Run: headless pygame with SDL's dummy video driver; simulated clock (each Clock.tick advances the game by its frame time, no real sleeping); random seed 0; keys injected as events and as key.get_pressed() state; mouse plan: one left click at the window centre at the start of phase 2, then a move to the lower-right quarter at the start of phase 3.
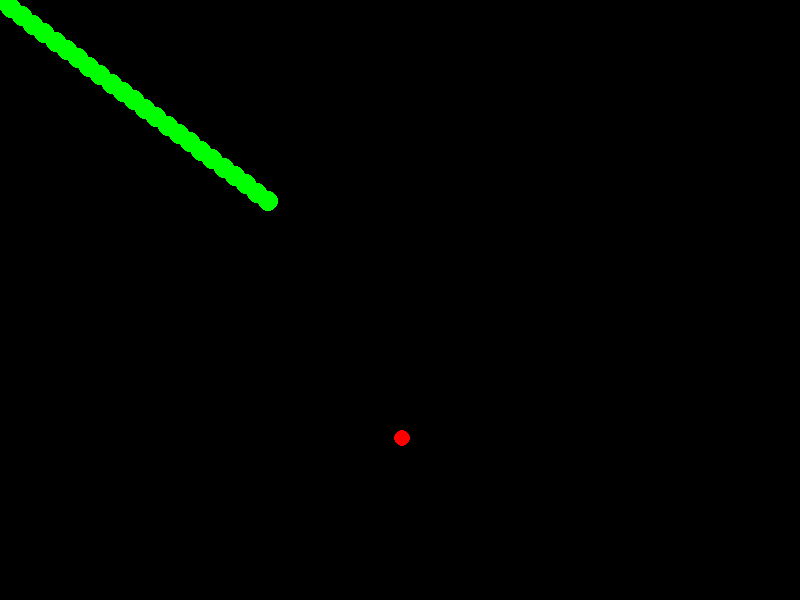
Frame 1 of 4 · flips 1–60 · no input
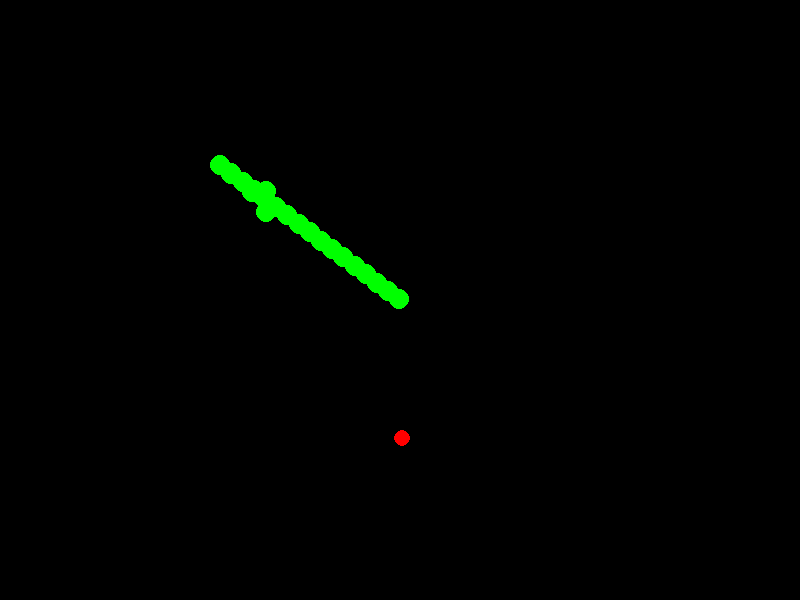
Frame 2 of 4 · flips 61–180 · clicked the window centre · tapped SPACE, RETURN · held RIGHT (→), D
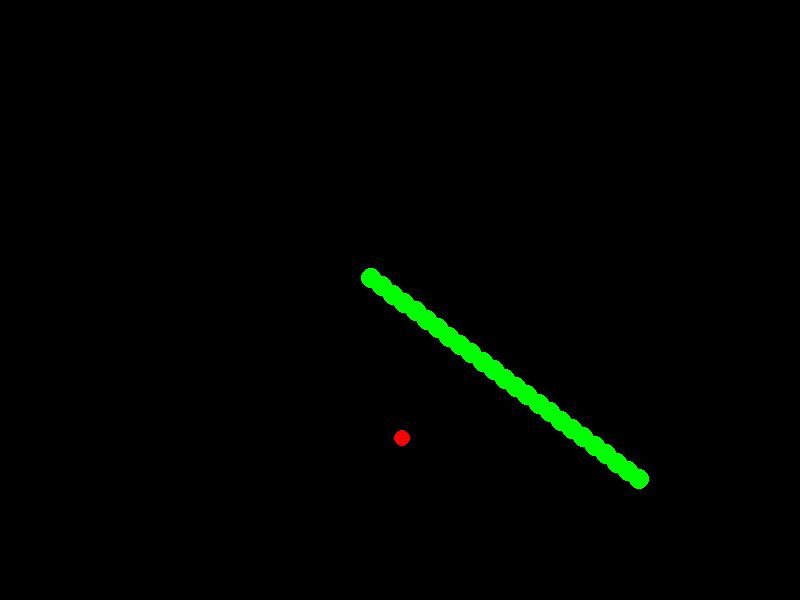
Frame 3 of 4 · flips 181–300 · moved the mouse to the lower-right quarter · held DOWN (↓), S
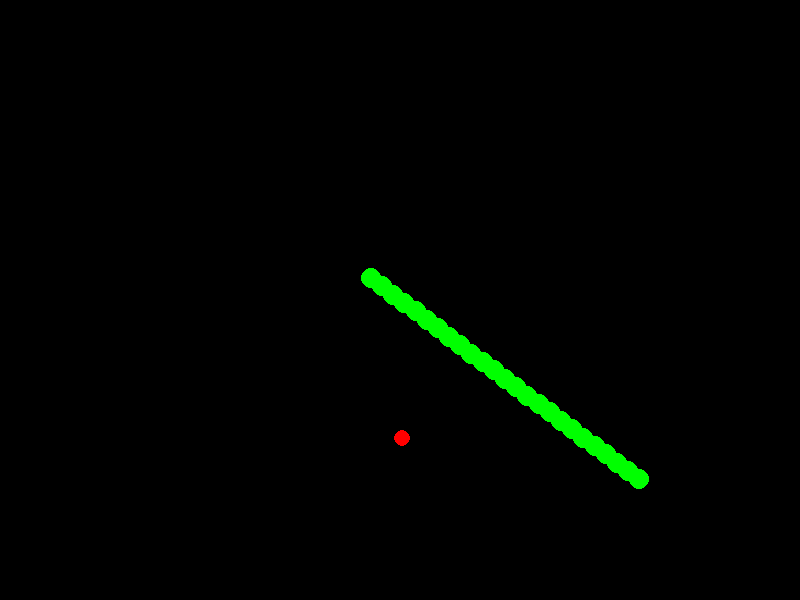
Frame 4 of 4 · flips 301–420 · held LEFT (←), A, UP (↑), W

The pygame program that drew these frames:

import pygame
import sys
import math
import random

# Initialize Pygame
pygame.init()

# Screen setup
WIDTH, HEIGHT = 800, 600
screen = pygame.display.set_mode((WIDTH, HEIGHT))
pygame.display.set_caption("Snake Follows Mouse with Food")

# Colors
BLACK = (0, 0, 0)
GREEN = (0, 255, 0)
RED = (255, 0, 0)

# Snake settings
SEGMENT_RADIUS = 10
NUM_SEGMENTS = 25
SEGMENT_SPACING = 14
SMOOTH_SPEED = 0.2

# Food settings
FOOD_RADIUS = 8

# Clock
clock = pygame.time.Clock()

# Initial snake segments
snake_segments = [(WIDTH // 2, HEIGHT // 2)] * NUM_SEGMENTS

# Create random food
def spawn_food():
    x = random.randint(FOOD_RADIUS, WIDTH - FOOD_RADIUS)
    y = random.randint(FOOD_RADIUS, HEIGHT - FOOD_RADIUS)
    return (x, y)

food_pos = spawn_food()

def update_snake():
    mouse_x, mouse_y = pygame.mouse.get_pos()
    
    head_x, head_y = snake_segments[0]
    dx = mouse_x - head_x
    dy = mouse_y - head_y
    dist = math.hypot(dx, dy)

    if dist != 0:
        dx /= dist
        dy /= dist

    new_head_x = head_x + dx * SMOOTH_SPEED * dist
    new_head_y = head_y + dy * SMOOTH_SPEED * dist
    new_head = (new_head_x, new_head_y)

    new_segments = [new_head]
    for i in range(1, NUM_SEGMENTS):
        prev_x, prev_y = new_segments[i - 1]
        curr_x, curr_y = snake_segments[i]
        dx = curr_x - prev_x
        dy = curr_y - prev_y
        dist = math.hypot(dx, dy)

        if dist == 0:
            new_segments.append((curr_x, curr_y))
        else:
            dx /= dist
            dy /= dist
            new_x = prev_x + dx * SEGMENT_SPACING
            new_y = prev_y + dy * SEGMENT_SPACING
            new_segments.append((new_x, new_y))

    return new_segments

def check_food_collision(head_pos, food_pos):
    hx, hy = head_pos
    fx, fy = food_pos
    dist = math.hypot(hx - fx, hy - fy)
    return dist < SEGMENT_RADIUS + FOOD_RADIUS

def draw_snake():
    for x, y in snake_segments:
        pygame.draw.circle(screen, GREEN, (int(x), int(y)), SEGMENT_RADIUS)

def draw_food():
    pygame.draw.circle(screen, RED, (int(food_pos[0]), int(food_pos[1])), FOOD_RADIUS)

# Main game loop
while True:
    for event in pygame.event.get():
        if event.type == pygame.QUIT:
            pygame.quit()
            sys.exit()

    # Update snake
    snake_segments = update_snake()

    # Check for food collision
    if check_food_collision(snake_segments[0], food_pos):
        food_pos = spawn_food()

    # Draw everything
    screen.fill(BLACK)
    draw_snake()
    draw_food()
    pygame.display.flip()
    clock.tick(60)
